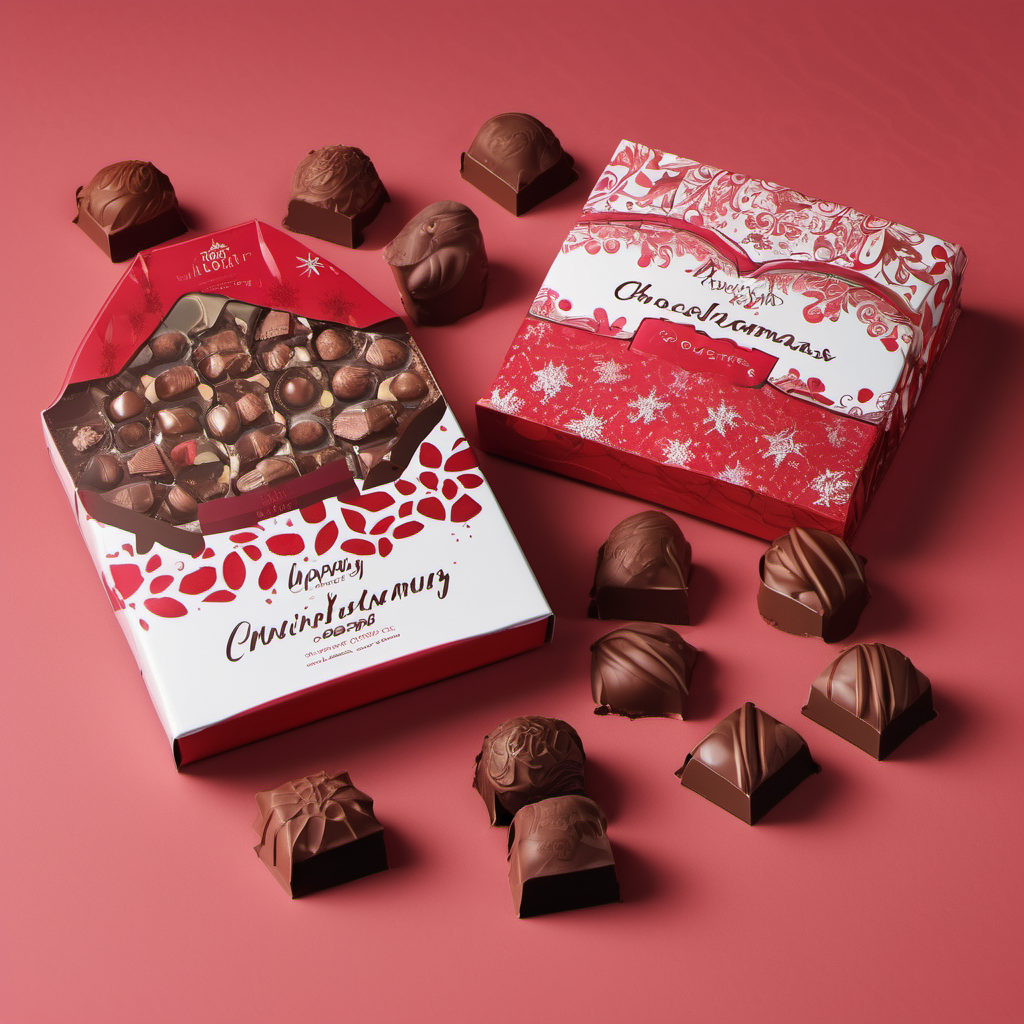
Generation parameters embedded in this image by AUTOMATIC1111 Stable Diffusion web UI or a fork of it (Forge, ...) (PNG 'parameters' text chunk):
Chocolate packaging design for holidays, featuring festive themes such as Christmas and Valentine's Day, highlighting the unique characteristics and versatile applications of chocolate packaging, using vibrant colors and festive elements to create an attractive and eye-catching design, with a focus on 85mm close-up shots and high-resolution rendering."
  
Steps: 30, Sampler: DPM++ 2M Karras, CFG scale: 7, Seed: 1719719024, Size: 1024x1024, Model hash: 31e35c80fc, Model: sd_xl_base_1.0, Version: v1.6.1